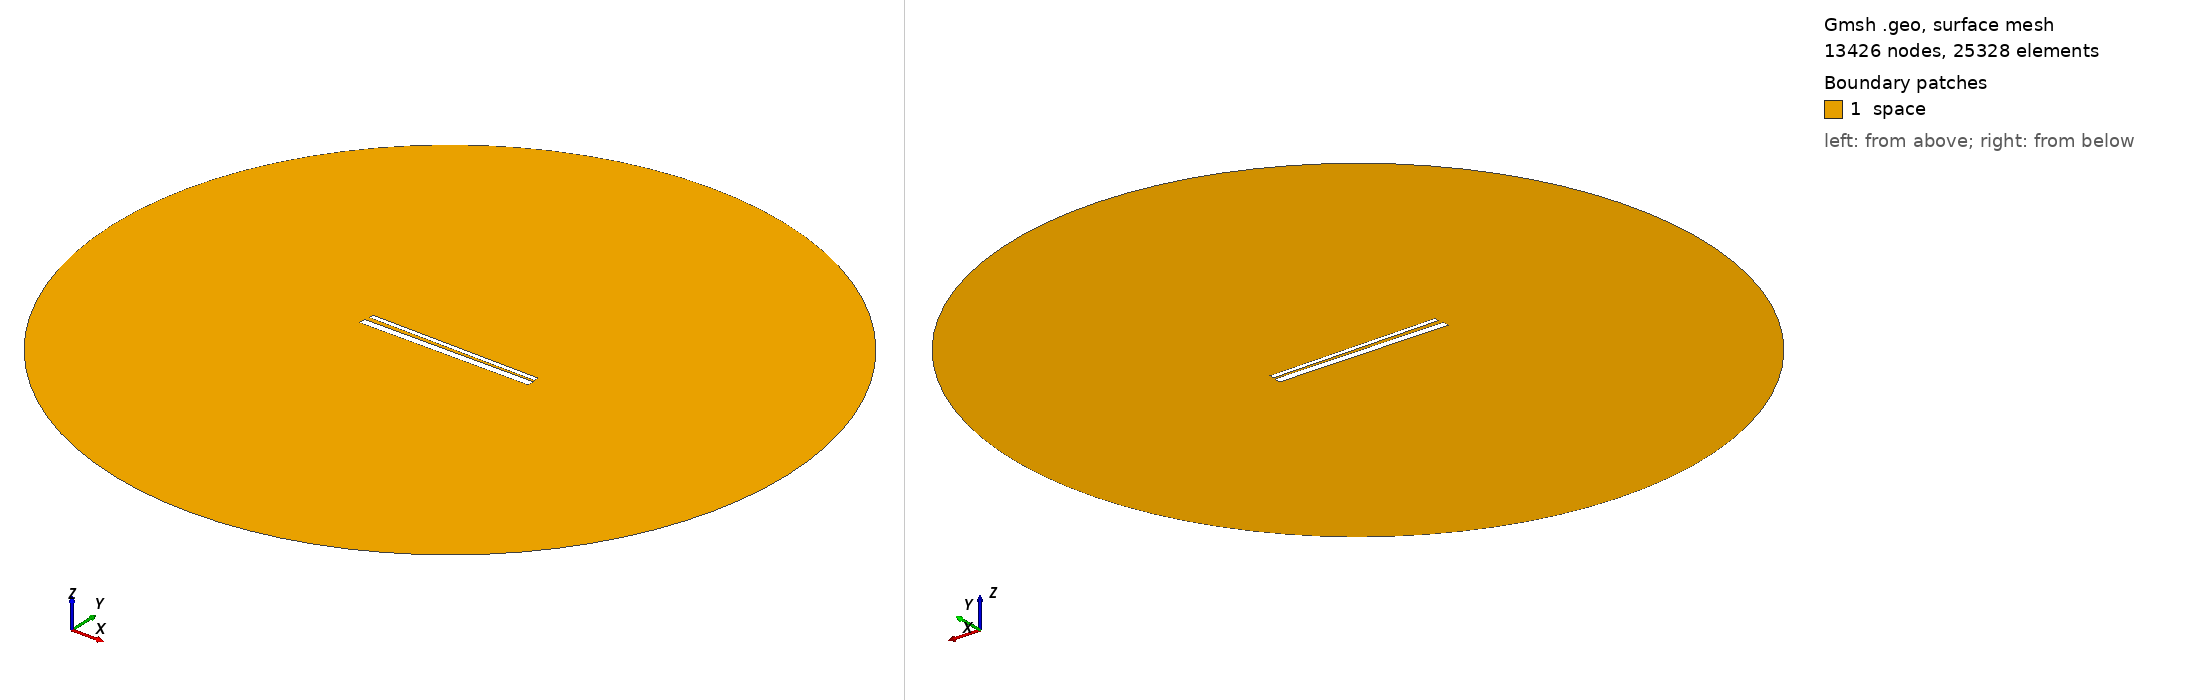

Gmsh geometry script, surface-meshed: 13426 nodes, 25328 surface elements. Boundary patches (legend numbers): 1 space. Left view from above one corner, right view from below the opposite corner. Legend entries are the model's physical surfaces. The drawing asked Gmsh for element sizes between 1% and 20% of the model's largest extent; the script's own settings can give other sizes.

=== 809.geo (drawn) ===
// Set the geometry kernel
SetFactory("OpenCASCADE");

//---------------------------------------
// Rectangles
//---------------------------------------

// Rectangle 1 (top)
Point(1) = {-49.455555555555556, 1.2944444444444443, 0, 1.0};
Point(2) = {49.455555555555556, 1.2944444444444443, 0, 1.0};
Point(3) = {49.455555555555556, 4.205555555555556, 0, 1.0};
Point(4) = {-49.455555555555556, 4.205555555555556, 0, 1.0};

Line(1) = {1, 2};
Line(2) = {2, 3};
Line(3) = {3, 4};
Line(4) = {4, 1};

Line Loop(1) = {1, 2, 3, 4};
Plane Surface(1) = {1};

Rotate { {0, 0, 1}, {0,  0.75,  0}, -0.014 } {
  Surface{1};
}

// Rectangle 2 (bottom)
Point(5) = {-50,-0.75, 0, 1.0};
Point(6) = { 50,-0.75, 0, 1.0};
Point(7) = { 50,-4.75, 0, 1.0};
Point(8) = {-50,-4.75, 0, 1.0};

Line(5) = {5, 6};
Line(6) = {6, 7};
Line(7) = {7, 8};
Line(8) = {8, 5};

Line Loop(2) = {5, 6, 7, 8};
Plane Surface(2) = {2}; 


//---------------------------------------
// Circle
//---------------------------------------

// Define points
Point(9) = {0, 0, 0};        // Center
Point(10) = {200, 0, 0};     // Start point
Point(11) = {0, 200, 0};     // 90 degrees
Point(12) = {-200, 0, 0};    // 180 degrees
Point(13) = {0, -200, 0};    // 270 degrees

// Define circle arcs (each needs start, center, end)
Circle(9) = {10, 9, 11};
Circle(10) = {11, 9, 12};
Circle(11) = {12, 9, 13};
Circle(12) = {13, 9, 10};

// Define curve loop and surface if needed
Curve Loop(3) = {9, 10, 11, 12};
Surface(3) = {3};

// Subtract Rectangles from Circle
BooleanDifference{ Surface{3}; Delete; }{ Surface{1}; Surface{2}; Delete; }

//---------------------------------------
// Transfinite Lines and Surface
//---------------------------------------
r = 7;
Transfinite Line {1, 3} = 50*r Using Progression 1;
Transfinite Line {2, 4} = 2*r Using Progression 1;
Transfinite Line {5, 7} = 50*r Using Progression 1;
Transfinite Line {6, 8} = 2*r Using Progression 1;
Transfinite Line {9, 10, 11, 12} = 20 Using Progression 1;

//---------------------------------------
// Define Physical Groups
//---------------------------------------                

//--- Physical Curves
// Physical groups for boundaries
Physical Line("force_segment", 10) = {1};
Physical Line("upper_plate", 11) = {2, 3, 4};
Physical Line("lower_plate", 12) = {5, 6, 7, 8};
Physical Line("boundary", 20) = {9, 10, 11, 12};

//--- Physical Surfaces
Physical Surface("space", 30) = {3};

//---------------------------------------
// 6. Generate the Mesh
//---------------------------------------
Mesh 2;  // 2D mesh generation
